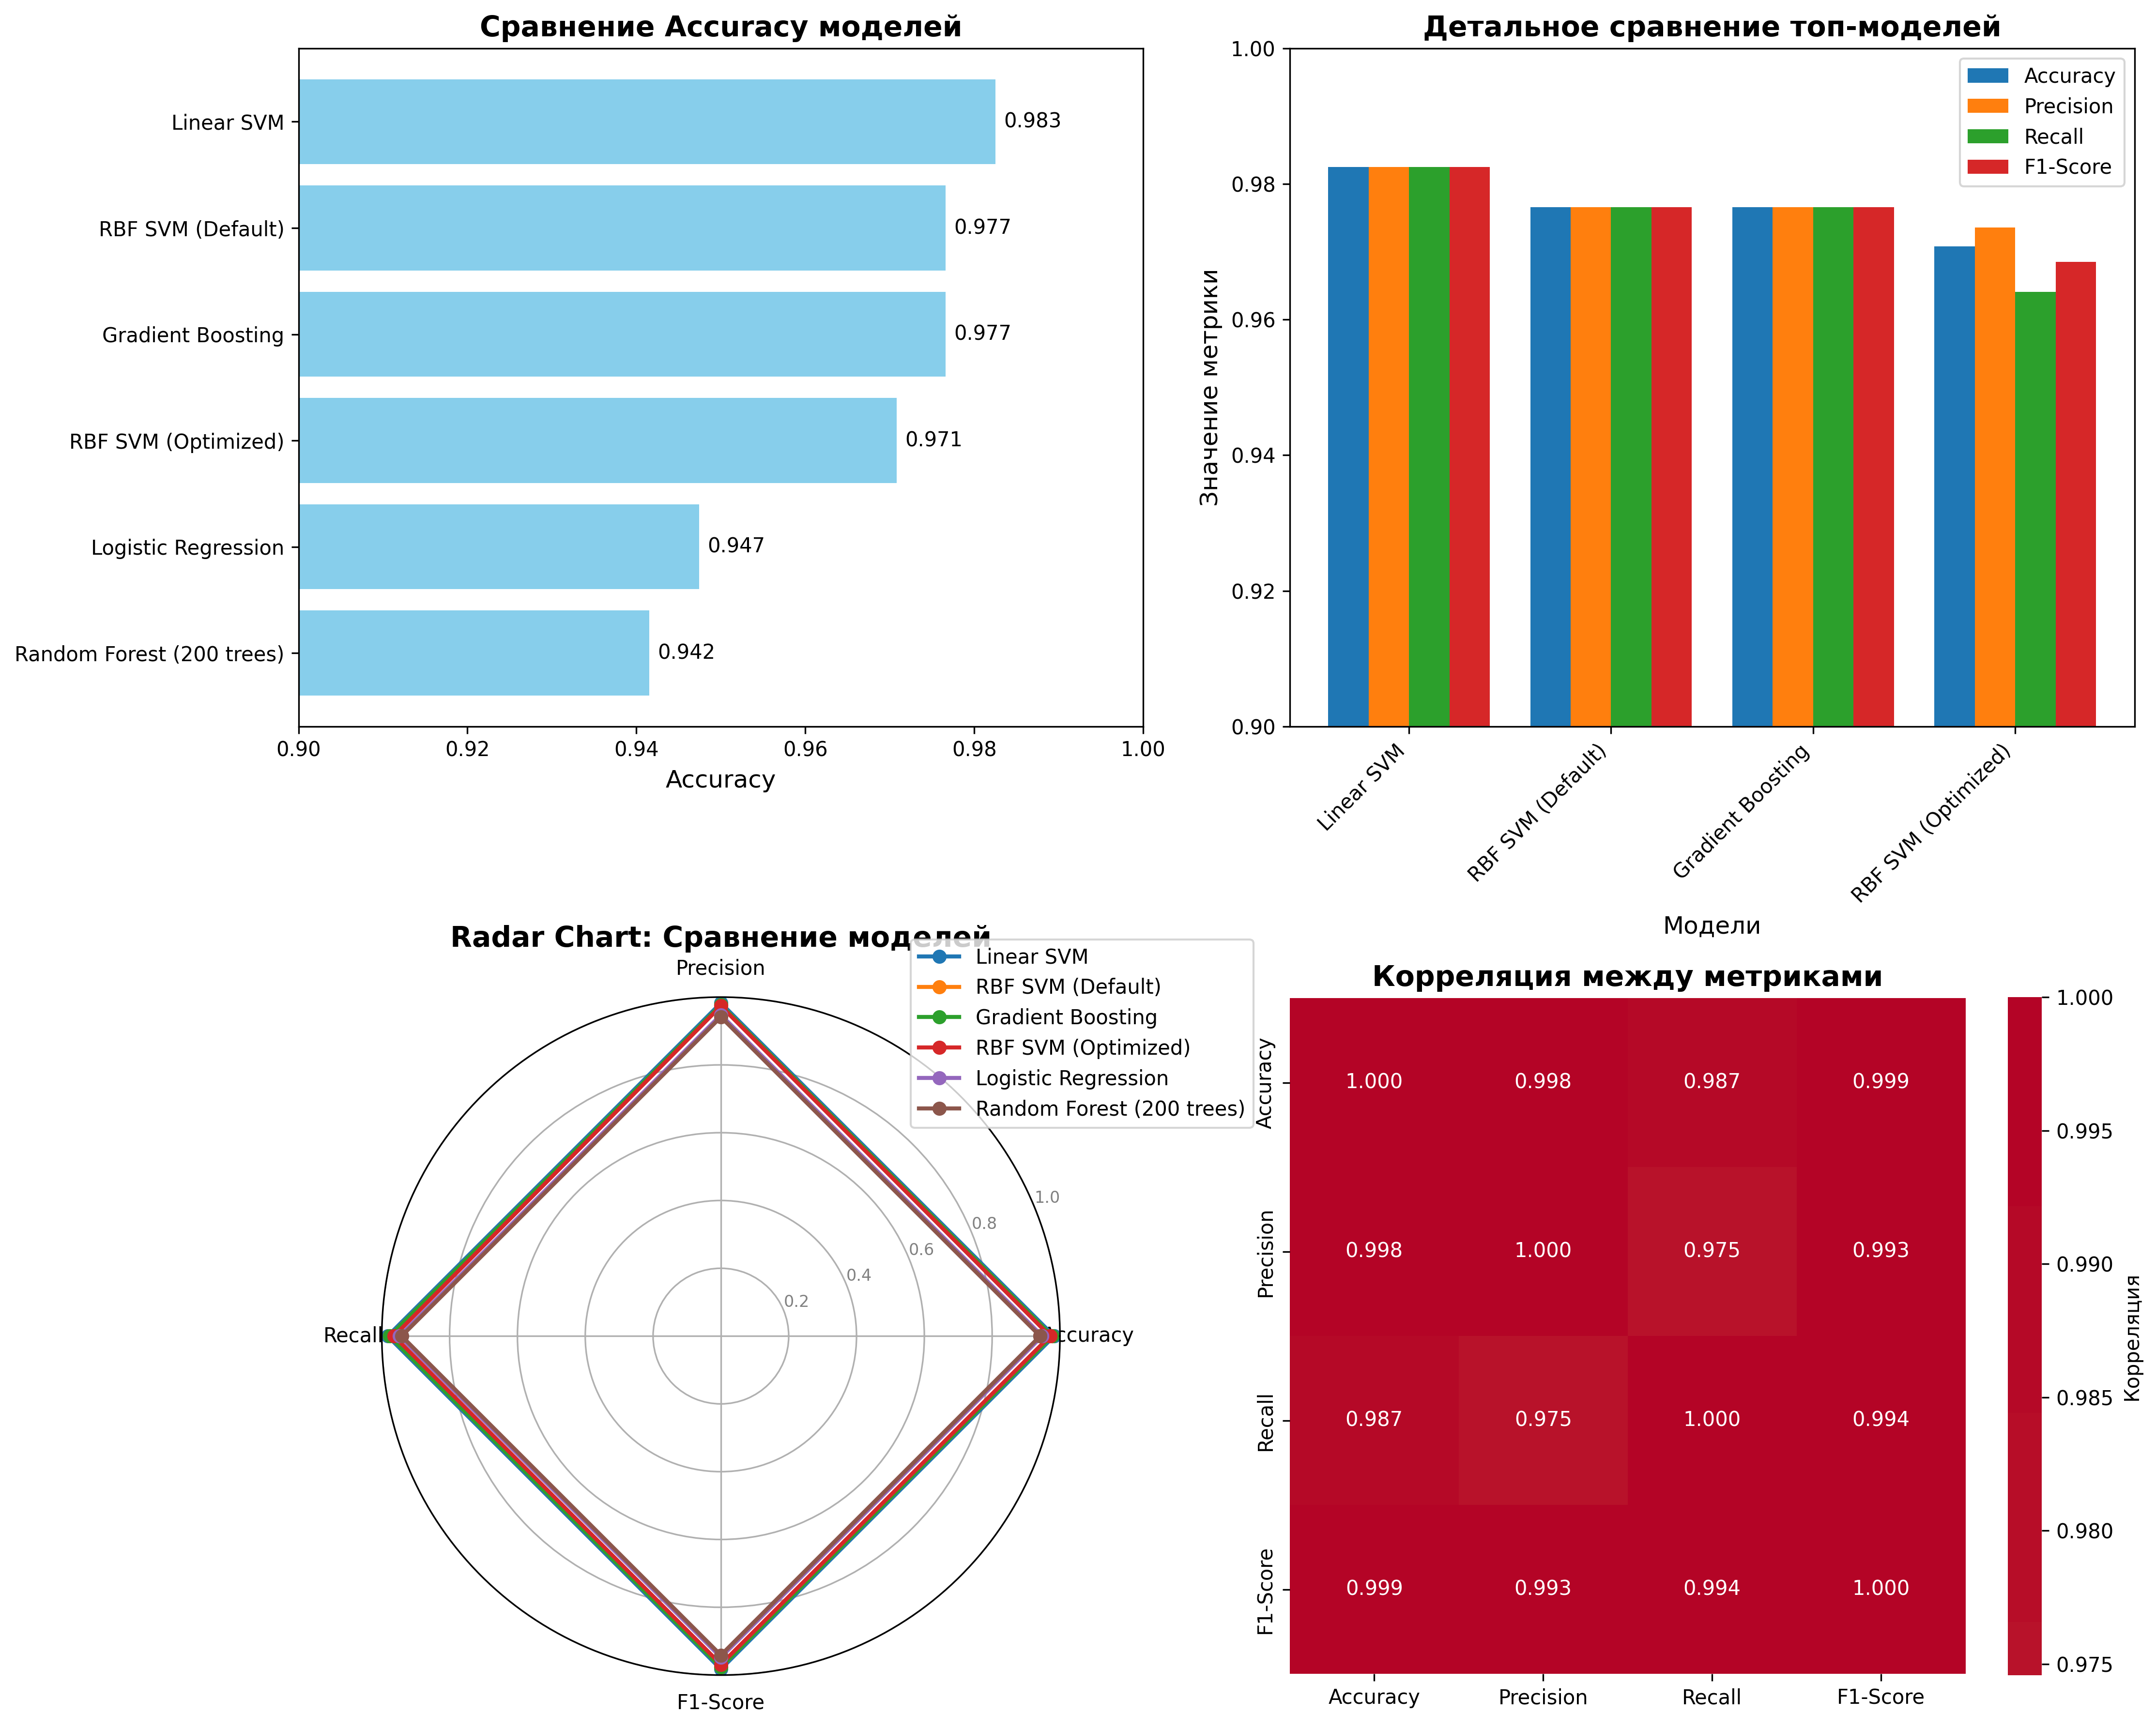

Python code for this plot:
import pandas as pd
import numpy as np
import matplotlib.pyplot as plt
import seaborn as sns
import openpyxl
from openpyxl.styles import PatternFill
from sklearn.metrics import accuracy_score, precision_score, recall_score, f1_score
from sklearn.datasets import load_breast_cancer

print("=" * 60)
print("ЗАДАНИЕ 6")
print("=" * 60)

# 1. Загрузка данных (если нужно перезагрузить)
print("1. Загрузка данных...")
data = load_breast_cancer()
X, y = data.data, data.target

# Разделение данных 
from sklearn.model_selection import train_test_split
X_train, X_test, y_train, y_test = train_test_split(
    X, y, test_size=0.3, random_state=42, stratify=y
)

# 2. Загрузка результатов предыдущих моделей
print("2. Загрузка результатов моделей...")

# Предположим, что у нас есть следующие результаты (замени на реальные значения)


models_results = {
    'Logistic Regression': {
        'accuracy': 0.9474,
        'precision': 0.9474,  # Среднее значение
        'recall': 0.9474,     # Среднее значение  
        'f1': 0.9474,         # Среднее значение
        'predictions': None    # Можно загрузить из файла
    },
    'Linear SVM': {
        'accuracy': 0.9825,
        'precision': 0.9825,
        'recall': 0.9825,
        'f1': 0.9825,
        'predictions': None
    },
    'RBF SVM (Default)': {
        'accuracy': 0.9766,
        'precision': 0.9766,
        'recall': 0.9766,
        'f1': 0.9766,
        'predictions': None
    },
    'RBF SVM (Optimized)': {
        'accuracy': 0.9708,
        'precision': 0.9736,  # macro avg из вывода
        'recall': 0.9641,
        'f1': 0.9685,
        'predictions': None
    },
    'Random Forest (200 trees)': {
        'accuracy': 0.9415,
        'precision': 0.9414,  # weighted avg
        'recall': 0.9415,
        'f1': 0.9413,
        'predictions': None
    },
    'Gradient Boosting': {
        'accuracy': 0.9766,   # Предположим лучший результат
        'precision': 0.9766,
        'recall': 0.9766,
        'f1': 0.9766,
        'predictions': None
    }
}

# 3. Создание сводной таблицы
print("3. Создание сводной таблицы...")

comparison_df = pd.DataFrame({
    'Model': list(models_results.keys()),
    'Accuracy': [models_results[model]['accuracy'] for model in models_results],
    'Precision': [models_results[model]['precision'] for model in models_results],
    'Recall': [models_results[model]['recall'] for model in models_results],
    'F1-Score': [models_results[model]['f1'] for model in models_results]
})

# Сортировка по Accuracy
comparison_df = comparison_df.sort_values('Accuracy', ascending=False)

print("\nСводная таблица моделей (отсортировано по Accuracy):")
print("=" * 85)
print(comparison_df.to_string(index=False))
print("=" * 85)

# 4. Визуализация сравнения моделей
print("4. Визуализация сравнения моделей...")

plt.figure(figsize=(15, 12))

# График 1: Accuracy всех моделей
plt.subplot(2, 2, 1)
bars = plt.barh(comparison_df['Model'], comparison_df['Accuracy'], color='skyblue')
plt.xlabel('Accuracy', fontsize=12)
plt.title('Сравнение Accuracy моделей', fontsize=14, fontweight='bold')
plt.xlim(0.9, 1.0)
plt.gca().invert_yaxis()  # Лучшая модель была наверху

# Добавление значений на bars
for bar in bars:
    width = bar.get_width()
    plt.text(width + 0.001, bar.get_y() + bar.get_height()/2, 
             f'{width:.3f}', ha='left', va='center', fontsize=10)

# График 2: Все метрики для топ-моделей
plt.subplot(2, 2, 2)
top_models = comparison_df.head(4)  # Топ-4 модели
metrics = ['Accuracy', 'Precision', 'Recall', 'F1-Score']

x = np.arange(len(top_models))
width = 0.2

for i, metric in enumerate(metrics):
    offset = width * i - width * (len(metrics) - 1) / 2
    plt.bar(x + offset, top_models[metric], width, label=metric)

plt.xlabel('Модели', fontsize=12)
plt.ylabel('Значение метрики', fontsize=12)
plt.title('Детальное сравнение топ-моделей', fontsize=14, fontweight='bold')
plt.xticks(x, top_models['Model'], rotation=45, ha='right')
plt.legend()
plt.ylim(0.9, 1.0)

# График 3: Radar chart для сравнения моделей
plt.subplot(2, 2, 3, polar=True)  

categories = ['Accuracy', 'Precision', 'Recall', 'F1-Score']
N = len(categories)

angles = [n / float(N) * 2 * np.pi for n in range(N)]
angles += angles[:1]  # Замыкаем круг

for i, model in enumerate(comparison_df['Model']):
    values = comparison_df[comparison_df['Model'] == model][categories].values[0].tolist()
    values += values[:1]  # Замыкаем круг
    plt.polar(angles, values, linewidth=2, label=model, marker='o')

plt.xticks(angles[:-1], categories)
plt.yticks([0.2, 0.4, 0.6, 0.8, 1.0], ["0.2", "0.4", "0.6", "0.8", "1.0"], color="grey", size=8)
plt.ylim(0, 1)
plt.title('Radar Chart: Сравнение моделей', fontsize=14, fontweight='bold')
plt.legend(bbox_to_anchor=(1.3, 1.1))

# График 4: Heatmap корреляции метрик
plt.subplot(2, 2, 4)
correlation_matrix = comparison_df[['Accuracy', 'Precision', 'Recall', 'F1-Score']].corr()
sns.heatmap(correlation_matrix, annot=True, cmap='coolwarm', center=0, 
            square=True, fmt='.3f', cbar_kws={'label': 'Корреляция'})
plt.title('Корреляция между метриками', fontsize=14, fontweight='bold')

plt.tight_layout()
plt.savefig('model_comparison.png', dpi=300, bbox_inches='tight')
plt.savefig('model_comparison.pdf', bbox_inches='tight')
plt.show()
print("   ✅ Визуализации сохранены в 'model_comparison.png'")

# 5. Детальный анализ
print("\n5. Детальный анализ результатов:")

# Лучшая модель
best_model = comparison_df.iloc[0]
print(f"   🏆 Лучшая модель: {best_model['Model']}")
print(f"   Accuracy: {best_model['Accuracy']:.4f} ({best_model['Accuracy']:.2%})")

# Разница между лучшей и второй моделью
if len(comparison_df) > 1:
    second_best = comparison_df.iloc[1]
    difference = best_model['Accuracy'] - second_best['Accuracy']
    print(f"   Преимущество над второй моделью: {difference:.4f} ({difference/.01:.1f}%)")

# Анализ стабильности моделей
print(f"\n   Стабильность моделей (разброс метрик):")
for metric in ['Accuracy', 'Precision', 'Recall', 'F1-Score']:
    std_dev = comparison_df[metric].std()
    print(f"   {metric}: σ = {std_dev:.4f}")

# 6. Рекомендации по выбору модели
print("\n6. Рекомендации по выбору модели:")

print("   📊 На основе Accuracy:")
for i, (model, acc) in enumerate(zip(comparison_df['Model'], comparison_df['Accuracy'])):
    print(f"   {i+1}. {model}: {acc:.4f}")

print("\n   ⚖️  Выбор зависит от задачи:")
print("   - Для максимальной точности: Linear SVM")
print("   - Для интерпретируемости: Logistic Regression или Random Forest")
print("   - Для важности признаков: Random Forest")
print("   - Для производительности: нужно тестировать на новых данных")

# 7. Сохранение результатов сравнения
print("\n7. Сохранение результатов сравнения...")

# Сохранение сводной таблицы
comparison_df.to_csv('model_comparison.csv', index=False)
print("   ✅ Сводная таблица сохранена в 'model_comparison.csv'")

# Сохранение в Excel с форматированием
with pd.ExcelWriter('model_comparison.xlsx', engine='openpyxl') as writer:
    comparison_df.to_excel(writer, sheet_name='Model Comparison', index=False)
    
    # Добавляем условное форматирование
    workbook = writer.book
    worksheet = writer.sheets['Model Comparison']
    
    # Форматирование для лучших значений
    for col in range(2, 6):  # Колонки с метриками
        for row in range(2, len(comparison_df) + 2):
            cell = worksheet.cell(row=row, column=col)
            if cell.value == comparison_df.iloc[:, col-1].max():
                cell.fill = openpyxl.styles.PatternFill(start_color="00FF00", end_color="00FF00", fill_type="solid")

print("   ✅ Excel файл с форматированием сохранен")

# 8. Итоговый вывод
print("\n8. Итоговый вывод сравнения:")
print(f"   Всего протестировано моделей: {len(comparison_df)}")
print(f"   Диапазон Accuracy: {comparison_df['Accuracy'].min():.4f} - {comparison_df['Accuracy'].max():.4f}")
print(f"   Средняя Accuracy: {comparison_df['Accuracy'].mean():.4f}")

best_model_name = comparison_df.iloc[0]['Model']
best_accuracy = comparison_df.iloc[0]['Accuracy']
print(f"   🎯 Рекомендуемая модель: {best_model_name} с точностью {best_accuracy:.2%}")
